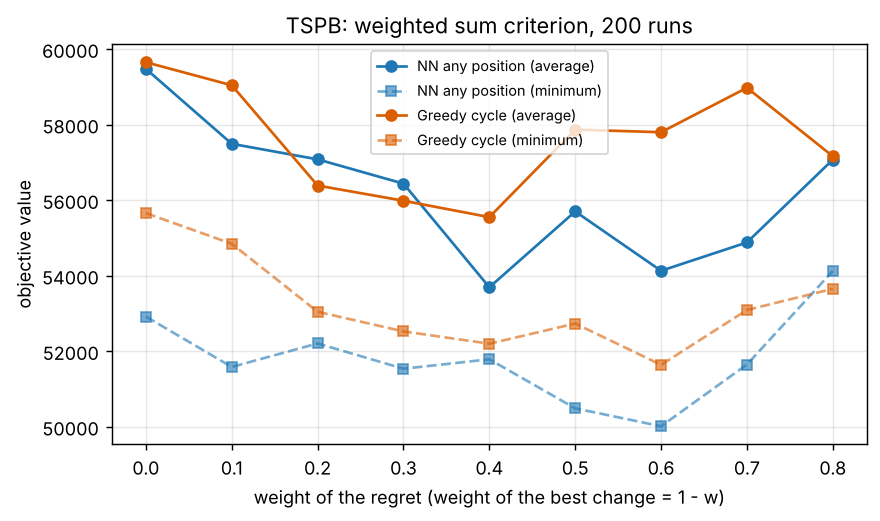

The data file committed next to this chart (first rows):
method, w_regret, w_cost, min, max, avg
nn_any_weighted, 0.0, 1.0, 52915, 66164, 59476
nn_any_weighted, 0.1, 0.9, 51581, 62082, 57490
nn_any_weighted, 0.2, 0.8, 52203, 66396, 57078
nn_any_weighted, 0.3, 0.7, 51534, 64840, 56435
nn_any_weighted, 0.4, 0.6, 51784, 59611, 53691
nn_any_weighted, 0.5, 0.5, 50485, 61406, 55698
nn_any_weighted, 0.6, 0.4, 50011, 60833, 54127
nn_any_weighted, 0.7, 0.3, 51646, 58715, 54878
nn_any_weighted, 0.8, 0.2, 54123, 60790, 57070
nn_any_weighted, 0.9, 0.1, 58081, 67528, 62930
nn_any_weighted, 1.0, 0.0, 68761, 79756, 73650
greedy_cycle_weighted, 0.0, 1.0, 55655, 63734, 59650
greedy_cycle_weighted, 0.1, 0.9, 54843, 63316, 59040
greedy_cycle_weighted, 0.2, 0.8, 53042, 62382, 56385
greedy_cycle_weighted, 0.3, 0.7, 52522, 62491, 55982
greedy_cycle_weighted, 0.4, 0.6, 52197, 61238, 55548
greedy_cycle_weighted, 0.5, 0.5, 52731, 63370, 57866
greedy_cycle_weighted, 0.6, 0.4, 51637, 63218, 57797
greedy_cycle_weighted, 0.7, 0.3, 53089, 63568, 58975
greedy_cycle_weighted, 0.8, 0.2, 53651, 63740, 57160
greedy_cycle_weighted, 0.9, 0.1, 57741, 66477, 61804
greedy_cycle_weighted, 1.0, 0.0, 68150, 77274, 72485
